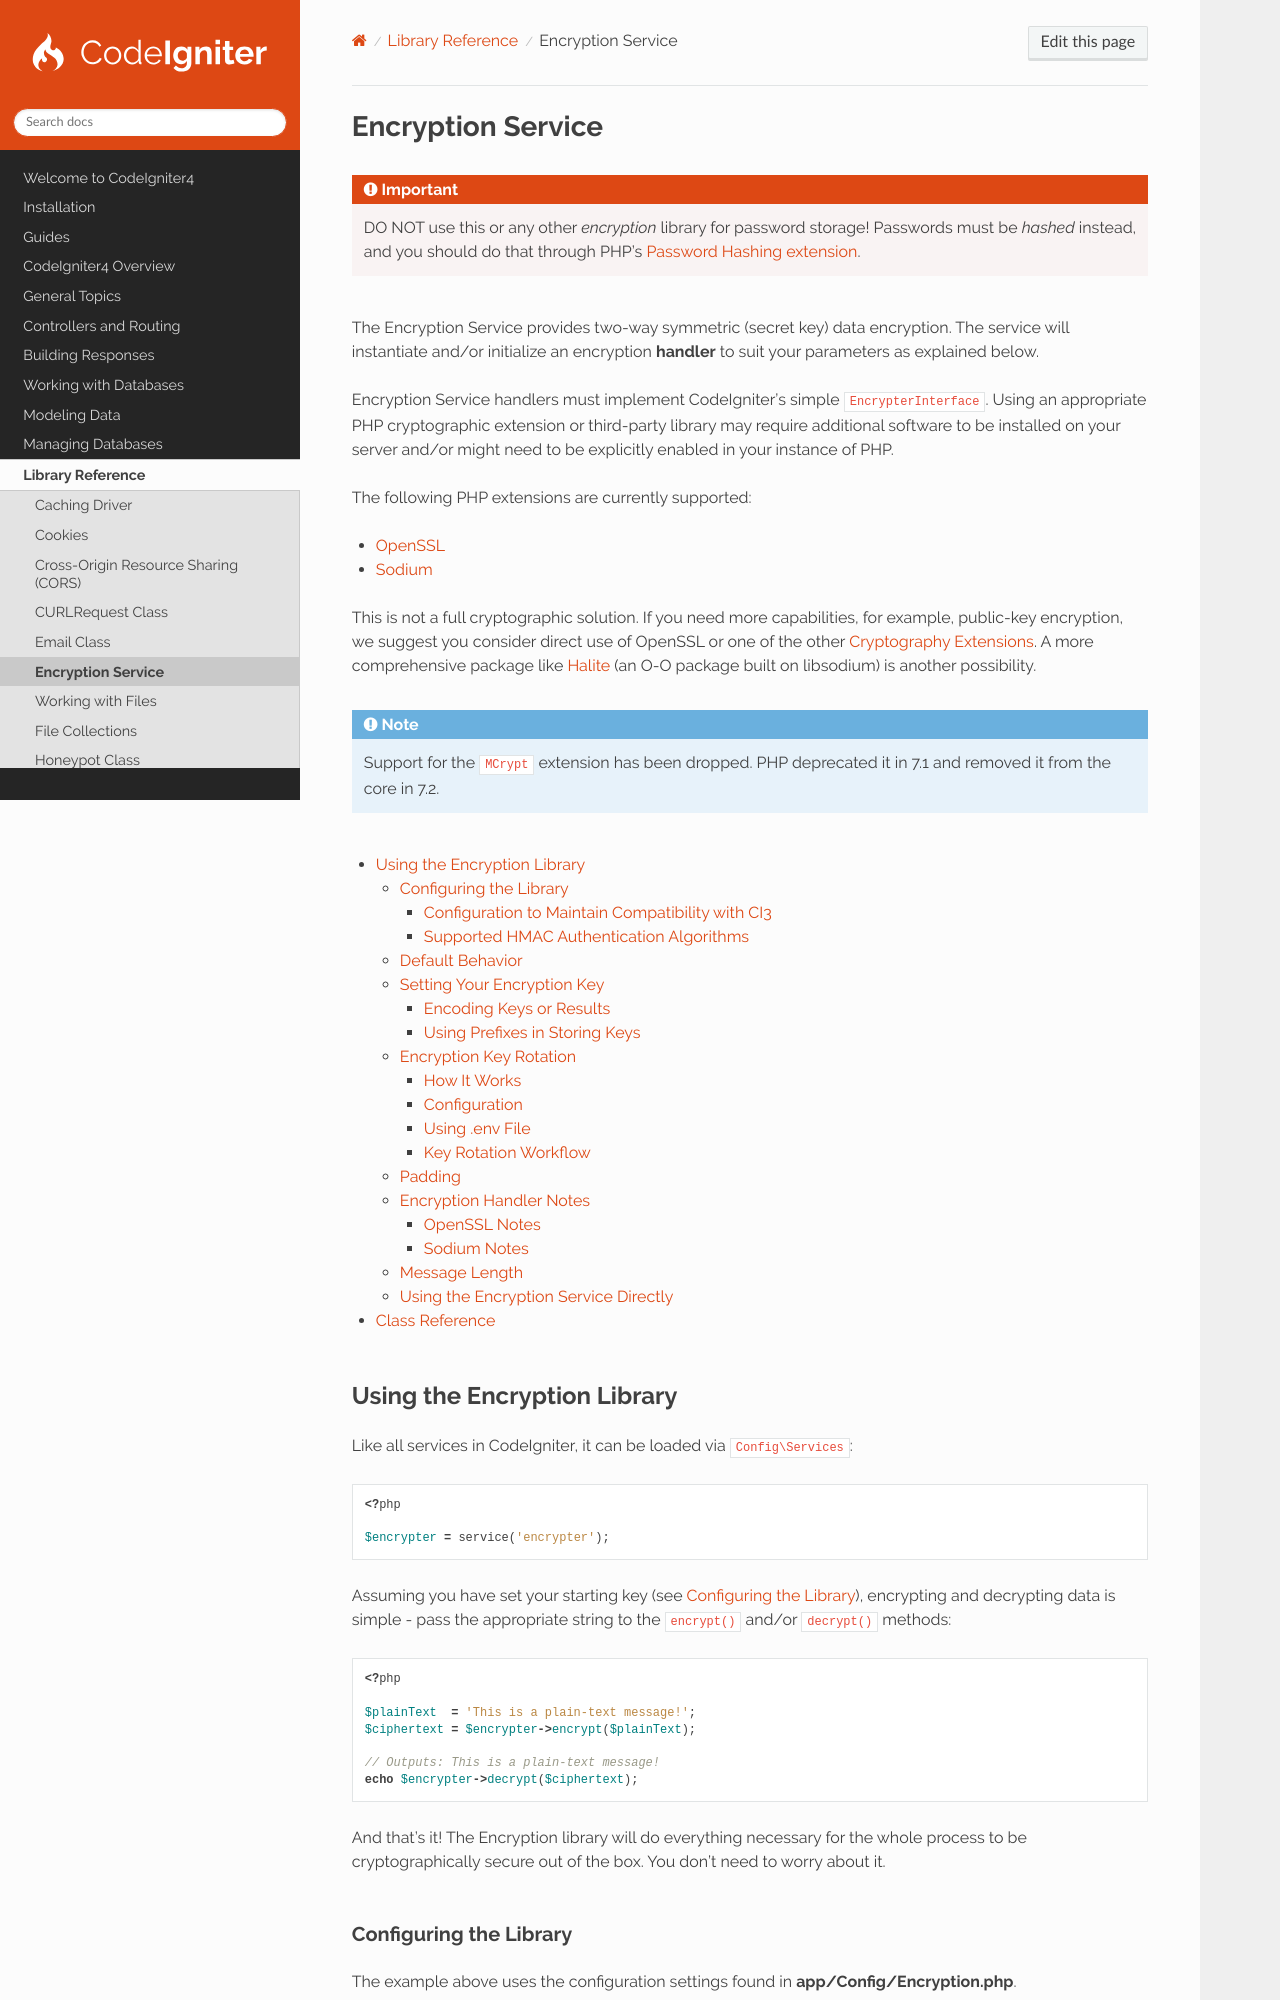

repository: codeigniter4/CodeIgniter4 · page: libraries/encryption.html · generator: sphinx

##################
Encryption Service
##################

.. important:: DO NOT use this or any other *encryption* library for password storage! Passwords must be *hashed*
    instead, and you should do that through PHP's `Password Hashing extension <https://www.php.net/password>`_.

The Encryption Service provides two-way symmetric (secret key) data encryption. The service will instantiate and/or
initialize an encryption **handler** to suit your parameters as explained below.

Encryption Service handlers must implement CodeIgniter's simple ``EncrypterInterface``. Using an appropriate PHP
cryptographic extension or third-party library may require additional software to be installed on your server and/or
might need to be explicitly enabled in your instance of PHP.

The following PHP extensions are currently supported:

- `OpenSSL <https://www.php.net/openssl>`_
- `Sodium <https://www.php.net/manual/en/book.sodium>`_

This is not a full cryptographic solution. If you need more capabilities, for example, public-key encryption, we suggest
you consider direct use of OpenSSL or one of the other
`Cryptography Extensions <https://www.php.net/manual/en/refs.crypto.php>`_. A more comprehensive package like
`Halite <https://github.com/paragonie/halite>`_ (an O-O package built on libsodium) is another possibility.

.. note:: Support for the ``MCrypt`` extension has been dropped. PHP deprecated it in 7.1 and removed it from the core
    in 7.2.

.. contents::
    :local:
    :depth: 3

.. _usage:

****************************
Using the Encryption Library
****************************

Like all services in CodeIgniter, it can be loaded via ``Config\Services``:

.. literalinclude:: encryption/001.php

Assuming you have set your starting key (see :ref:`configuration`), encrypting and decrypting data is simple - pass the
appropriate string to the ``encrypt()`` and/or ``decrypt()`` methods:

.. literalinclude:: encryption/002.php

And that's it! The Encryption library will do everything necessary for the whole process to be cryptographically secure
out of the box. You don't need to worry about it.

.. _configuration:
